Image classification data set "PlantVillage_Augmented_Dataset" (devnamanthakur/Potato-Leaf-Disease-Detection-DWM on GitHub). Class labels (3): early blight, healthy, late blight.

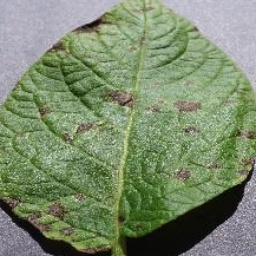
Label: early blight

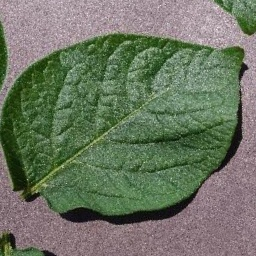
Label: healthy

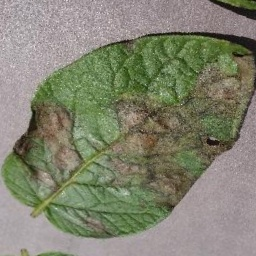
Label: late blight

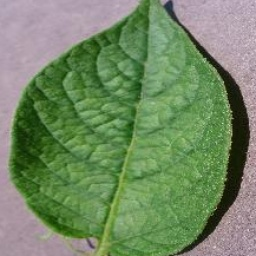
Label: healthy

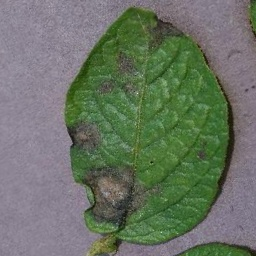
Label: late blight

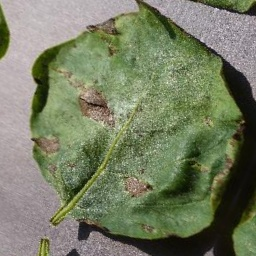
Label: early blight
